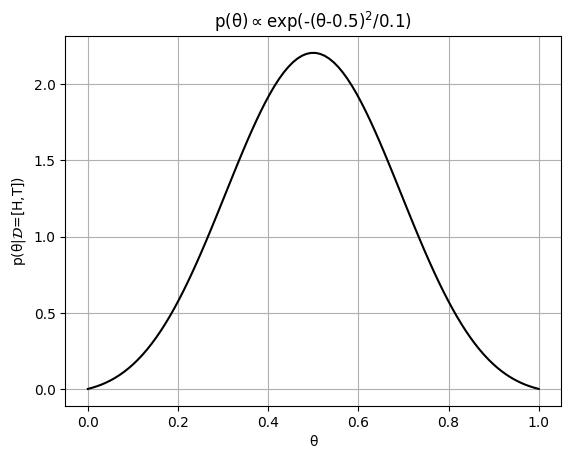

Python code for this plot:
import numpy as np
from matplotlib import pyplot as plt
plt.rcParams['font.family'] = 'Times New Roman'

# P_k = (N choose k) * θ^k * (1-θ)^(N-k)

# 1.
# If 𝒟 = [H], then N = 1 and k = 1 and P(𝒟|θ) = θ.

# 2.
# p(θ|𝒟) = P(𝒟|θ)p(θ)/P(𝒟), where
# P(𝒟) = ∫ P(𝒟|θ)p(θ)dθ with limits of θ = 0 to 1.
# when p(θ) = 1 and P(𝒟|θ) = θ, P(𝒟) = 1/2

# 3.
# p(θ|𝒟=[H]) = P(𝒟|θ)p(θ)/P(𝒟) = 2θ.
θ = np.linspace(0, 1, 100)
y = 2 * θ
plt.plot(θ, y, 'k-')
plt.xlabel('θ')
plt.ylabel('p(θ|$\\mathcal{D}$=[H])')
plt.title('p(θ) = 1')
plt.grid()
plt.savefig('HW8_3a.png', dpi=300, bbox_inches='tight')
plt.savefig('HW8_3a.svg', transparent=True, bbox_inches='tight')
plt.close()

# 4.
# If 𝒟 = [H, T], then N = 2 and k = 1 and P(𝒟|θ) = 2θ(1-θ) and
# if p(θ) = 1, then P(𝒟) = ∫ P(𝒟|θ)p(θ)dθ with limits of θ = 0 to 1
# and P(𝒟) = 1 - 2/3 = 1/3, giving
# p(θ|𝒟=[H,T]) = 6θ(1-θ).
θ = np.linspace(0, 1, 100)
y = 6*θ*(1-θ)
plt.plot(θ, y, 'k-')
plt.xlabel('θ')
plt.ylabel('p(θ|$\\mathcal{D}$=[H,T])')
plt.title('p(θ) = 1')
plt.grid()
plt.savefig('HW8_3b.png', dpi=300, bbox_inches='tight')
plt.savefig('HW8_3b.svg', transparent=True, bbox_inches='tight')
plt.close()

# 6.
# P(𝒟) = ∫ P(𝒟|θ)p(θ)dθ
# p(θ) = A e^(-(θ-0.5)^2/0.1), where A is a constant
# P(𝒟|θ) = 2θ(1-θ)
# P(𝒟) = ∫ P(𝒟|θ)p(θ)dθ = 2A ∫ θ(1-θ)e^(-(θ-0.5)^2/0.1)dθ
# Using Wolfram Alpha with limits of 0 to 1, we get
# P(𝒟) = 0.113363*2A
# Thus
# p(θ|𝒟) = P(𝒟|θ)p(θ)/P(𝒟) = 2θ(1-θ)Ae^(-(θ-0.5)^2/0.1)/0.113363*2A
# p(θ|𝒟) = P(𝒟|θ)p(θ)/P(𝒟) = θ(1-θ)e^(-(θ-0.5)^2/0.1)/0.113363

θ = np.linspace(0, 1, 100)
y = θ*(1-θ)*np.exp((-(θ-0.5)**2/0.1))/0.113363
plt.plot(θ, y, 'k-')
plt.xlabel('θ')
plt.ylabel('p(θ|$\\mathcal{D}$=[H,T])')
plt.title(r'p(θ)$\propto$exp(-(θ-0.5)$^2$/0.1)', fontname='Times New Roman')
plt.grid()
plt.savefig('HW8_3c.png', dpi=300, bbox_inches='tight')
plt.savefig('HW8_3c.svg', transparent=True, bbox_inches='tight')

θ = np.linspace(0, 1, 1000)
dθ = θ[1] - θ[0]
pdf = θ*(1-θ)*np.exp((-(θ-0.5)**2/0.1))/0.113363
cdf = dθ*np.cumsum(pdf)
print(cdf[-1]) # 0.9999967412650484 (not 1 b/c using numerical integration)

def integrate_pdf(idx_1, idx_2, dθ):
  pdf = θ*(1-θ)*np.exp((-(θ-0.5)**2/0.1))/0.113363
  return dθ*np.sum(pdf[idx_1:idx_2])

results = []
for lb_idx in range(len(θ)-1):
  lb = θ[lb_idx]
  for ub_idx in range(lb_idx, len(θ)-1):
    ub = θ[ub_idx]
    if integrate_pdf(lb_idx, ub_idx, dθ) > 0.95:
      print(f"lb = {lb:.3f}, ub = {ub:.3f}, ub-lb = {ub - lb:.3f}")
      results.append((lb, ub))
      break

results = np.array(results)
lengths = results[:, 1] - results[:, 0]
idx = np.argmin(lengths)
print(f"95% Credible interval: [{results[idx, 0]:.3f}, {results[idx, 1]:.3f}]")
